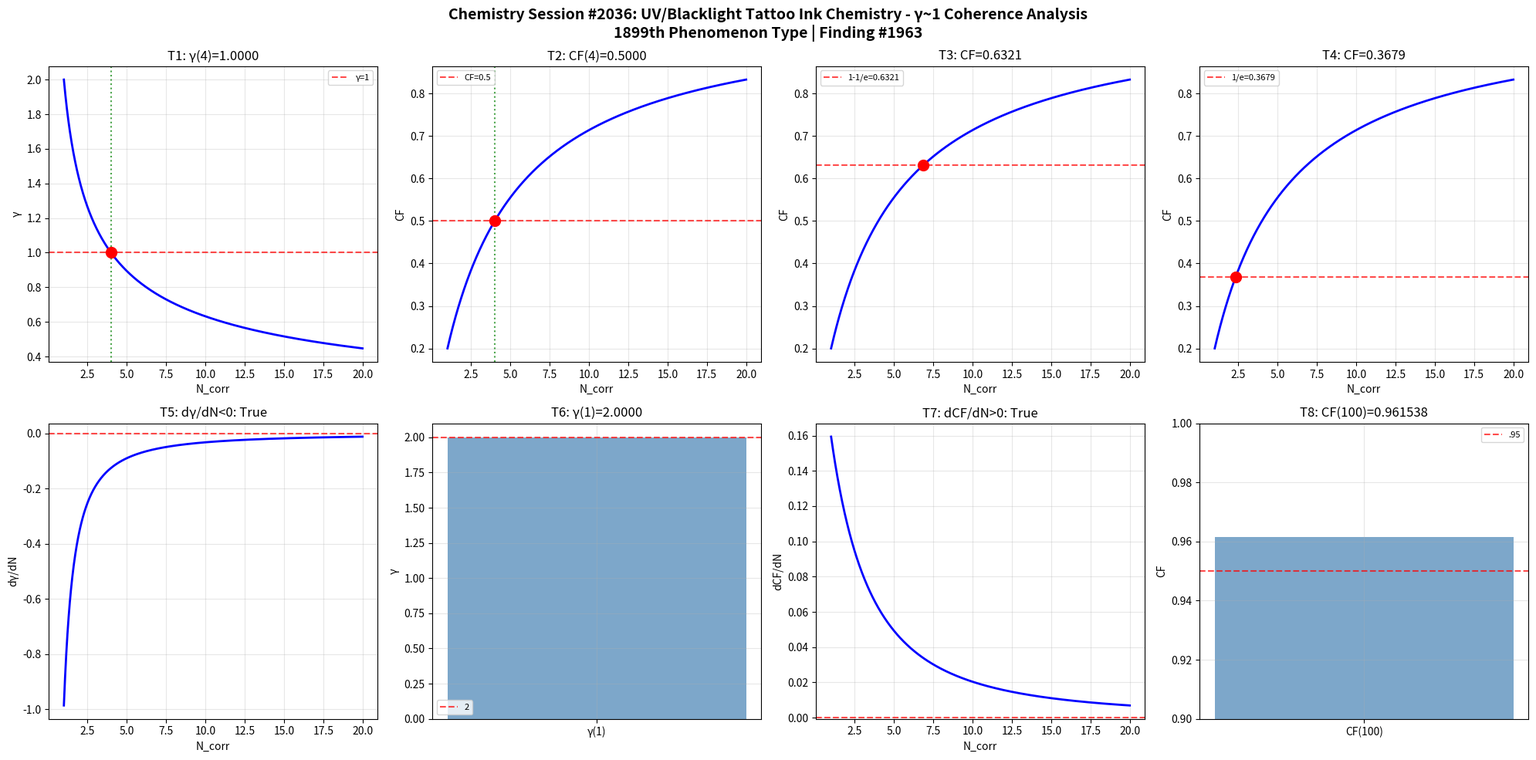

The matplotlib source for this figure: (Note: this script raises an exception after producing the figure.)
import numpy as np
import matplotlib
matplotlib.use('Agg')
import matplotlib.pyplot as plt
def gamma(N_corr): return 2.0/np.sqrt(N_corr)
def coherence_fraction(g): return 1.0/(1.0+g**2)
N=np.linspace(1,20,1000); g=gamma(N); cf=coherence_fraction(g)
fig,axes=plt.subplots(2,4,figsize=(20,10))
fig.suptitle('Chemistry Session #2036: UV/Blacklight Tattoo Ink Chemistry - γ~1 Coherence Analysis\n1899th Phenomenon Type | Finding #1963',fontsize=14,fontweight='bold')
ax=axes[0,0]; g4=gamma(4); ax.axhline(y=1,color='r',ls='--',alpha=.7,label='γ=1'); ax.plot(N,g,'b-',lw=2); ax.axvline(x=4,color='g',ls=':',alpha=.7); ax.plot(4,g4,'ro',ms=10); ax.set_xlabel('N_corr'); ax.set_ylabel('γ'); ax.set_title(f'T1: γ(4)={g4:.4f}'); ax.legend(fontsize=8); ax.grid(True,alpha=.3); t1=abs(g4-1)<1e-10
ax=axes[0,1]; c4=coherence_fraction(gamma(4)); ax.plot(N,cf,'b-',lw=2); ax.axhline(y=.5,color='r',ls='--',alpha=.7,label='CF=0.5'); ax.axvline(x=4,color='g',ls=':',alpha=.7); ax.plot(4,c4,'ro',ms=10); ax.set_xlabel('N_corr'); ax.set_ylabel('CF'); ax.set_title(f'T2: CF(4)={c4:.4f}'); ax.legend(fontsize=8); ax.grid(True,alpha=.3); t2=abs(c4-.5)<1e-10
ax=axes[0,2]; tc3=1-1/np.e; Nc3=4/(1/tc3-1); cc3=coherence_fraction(gamma(Nc3)); ax.plot(N,cf,'b-',lw=2); ax.axhline(y=tc3,color='r',ls='--',alpha=.7,label=f'1-1/e={tc3:.4f}'); ax.plot(Nc3,cc3,'ro',ms=10); ax.set_xlabel('N_corr'); ax.set_ylabel('CF'); ax.set_title(f'T3: CF={cc3:.4f}'); ax.legend(fontsize=8); ax.grid(True,alpha=.3); t3=abs(cc3-tc3)<1e-10
ax=axes[0,3]; tc4=1/np.e; Nc4=4/(1/tc4-1); cc4=coherence_fraction(gamma(Nc4)); ax.plot(N,cf,'b-',lw=2); ax.axhline(y=tc4,color='r',ls='--',alpha=.7,label=f'1/e={tc4:.4f}'); ax.plot(Nc4,cc4,'ro',ms=10); ax.set_xlabel('N_corr'); ax.set_ylabel('CF'); ax.set_title(f'T4: CF={cc4:.4f}'); ax.legend(fontsize=8); ax.grid(True,alpha=.3); t4=abs(cc4-tc4)<1e-10
ax=axes[1,0]; dg=np.diff(g)/np.diff(N); ax.plot(N[:-1],dg,'b-',lw=2); ax.axhline(y=0,color='r',ls='--',alpha=.7); ax.set_xlabel('N_corr'); ax.set_ylabel('dγ/dN'); ax.set_title(f'T5: dγ/dN<0: {np.all(dg<0)}'); ax.grid(True,alpha=.3); t5=bool(np.all(dg<0))
ax=axes[1,1]; g1=gamma(1); ax.bar(['γ(1)'],[g1],color='steelblue',alpha=.7); ax.axhline(y=2,color='r',ls='--',alpha=.7,label='2'); ax.set_ylabel('γ'); ax.set_title(f'T6: γ(1)={g1:.4f}'); ax.legend(fontsize=8); ax.grid(True,alpha=.3); t6=abs(g1-2)<1e-10
ax=axes[1,2]; dc=np.diff(cf)/np.diff(N); ax.plot(N[:-1],dc,'b-',lw=2); ax.axhline(y=0,color='r',ls='--',alpha=.7); ax.set_xlabel('N_corr'); ax.set_ylabel('dCF/dN'); ax.set_title(f'T7: dCF/dN>0: {np.all(dc>0)}'); ax.grid(True,alpha=.3); t7=bool(np.all(dc>0))
ax=axes[1,3]; c100=coherence_fraction(gamma(100)); ax.bar(['CF(100)'],[c100],color='steelblue',alpha=.7); ax.axhline(y=.95,color='r',ls='--',alpha=.7,label='.95'); ax.set_ylim(.9,1); ax.set_ylabel('CF'); ax.set_title(f'T8: CF(100)={c100:.6f}'); ax.legend(fontsize=8); ax.grid(True,alpha=.3); t8=c100>.95
plt.tight_layout(); plt.savefig('/mnt/c/exe/projects/ai-agents/Synchronism/simulations/chemistry/uv_blacklight_tattoo_chemistry_coherence.png',dpi=150,bbox_inches='tight'); plt.close()
r=[t1,t2,t3,t4,t5,t6,t7,t8]; print(f"Session #2036: {sum(r)}/8"); print(f"  {r}")
